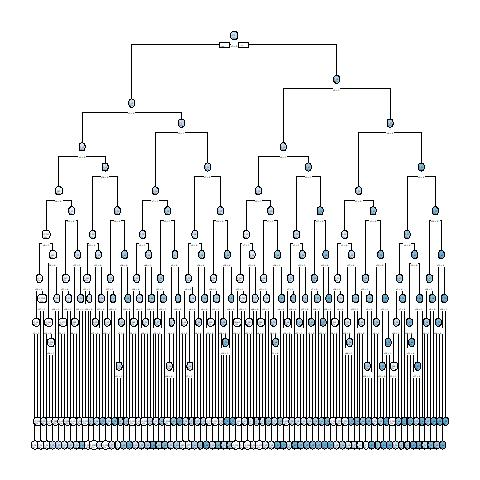

The data file committed next to this chart (first rows):
, x1, x2, x3, x4, x5, x6, x7, x8, x9, x10, x11, x12, x13, x14, x15, x16, x17, x18, x19, x20, x21, x22, x23
10001, 0, 1, 1, 1, 1, 0, 1, 1, 0, 1, 1, 1, 1, 0, 0, 1, 1, 1, 1, 1, 0, 1, 1
10002, 0, 0, 1, 0, 1, 0, 0, 0, 0, 1, 1, 0, 1, 1, 1, 0, 1, 0, 0, 1, 0, 1, 0
3, 0, 1, 0, 1, 1, 0, 1, 1, 1, 1, 0, 0, 1, 1, 0, 0, 0, 1, 0, 0, 0, 0, 1
10004, 0, 1, 1, 1, 0, 0, 1, 1, 1, 1, 1, 1, 0, 0, 1, 0, 0, 0, 0, 1, 1, 1, 0
10005, 1, 0, 1, 0, 0, 1, 0, 1, 0, 1, 0, 0, 1, 1, 1, 1, 0, 1, 0, 1, 0, 1, 1
6, 1, 0, 0, 0, 1, 0, 1, 0, 0, 1, 1, 0, 0, 0, 0, 0, 1, 1, 1, 0, 1, 1, 1
7, 1, 1, 0, 1, 1, 0, 1, 0, 0, 1, 0, 0, 1, 0, 0, 0, 0, 1, 0, 1, 1, 0, 1
10008, 1, 0, 0, 1, 1, 0, 0, 1, 1, 1, 0, 0, 0, 0, 0, 1, 0, 0, 1, 1, 1, 1, 1
10009, 1, 0, 1, 0, 1, 1, 1, 0, 1, 1, 1, 0, 0, 1, 0, 0, 1, 1, 0, 1, 0, 1, 1
10010, 0, 1, 1, 0, 0, 0, 1, 1, 0, 1, 0, 1, 0, 1, 0, 1, 1, 1, 1, 0, 1, 0, 0
10011, 1, 1, 1, 0, 1, 0, 1, 1, 1, 0, 0, 0, 1, 0, 0, 0, 1, 1, 1, 1, 0, 1, 1
12, 1, 1, 0, 0, 1, 0, 0, 1, 0, 0, 1, 1, 1, 0, 0, 0, 1, 0, 1, 0, 0, 1, 1
10013, 0, 1, 0, 1, 0, 0, 1, 1, 1, 1, 1, 0, 0, 0, 1, 0, 1, 0, 0, 0, 0, 0, 1
10014, 1, 1, 0, 0, 0, 0, 0, 0, 1, 1, 1, 1, 0, 0, 1, 0, 1, 1, 0, 1, 0, 0, 1
10015, 1, 1, 1, 1, 1, 0, 0, 0, 1, 0, 1, 1, 0, 0, 1, 1, 1, 0, 1, 0, 0, 0, 0
16, 1, 0, 0, 0, 1, 0, 1, 0, 1, 1, 0, 1, 0, 0, 0, 1, 0, 1, 1, 1, 1, 1, 0
17, 1, 0, 1, 0, 1, 0, 1, 1, 0, 1, 1, 1, 0, 0, 0, 1, 1, 1, 0, 1, 0, 1, 0
18, 1, 1, 0, 1, 1, 0, 0, 0, 0, 1, 0, 0, 1, 0, 1, 0, 0, 0, 0, 0, 1, 0, 0
10019, 0, 1, 0, 1, 0, 1, 1, 0, 0, 1, 1, 0, 1, 0, 1, 1, 0, 0, 1, 0, 0, 1, 1
10020, 0, 1, 1, 0, 1, 1, 1, 1, 0, 0, 0, 1, 1, 1, 0, 0, 1, 0, 0, 0, 1, 1, 1
10021, 0, 1, 0, 0, 1, 1, 0, 1, 0, 0, 0, 1, 1, 0, 1, 1, 1, 0, 0, 0, 0, 1, 1
22, 1, 1, 0, 1, 1, 0, 1, 1, 0, 1, 1, 1, 1, 1, 1, 0, 0, 1, 1, 1, 1, 0, 0
23, 0, 1, 1, 1, 0, 0, 1, 0, 1, 0, 0, 0, 1, 1, 0, 1, 1, 1, 1, 0, 1, 1, 1
10024, 0, 1, 1, 1, 1, 1, 0, 0, 1, 0, 1, 0, 1, 0, 1, 1, 1, 1, 0, 1, 0, 0, 1
10025, 1, 0, 1, 0, 0, 1, 0, 1, 0, 0, 1, 1, 1, 0, 0, 1, 1, 0, 0, 0, 1, 0, 1
10026, 0, 0, 1, 1, 1, 1, 1, 0, 0, 1, 0, 0, 0, 0, 0, 0, 1, 0, 1, 0, 1, 0, 0
10027, 1, 1, 1, 0, 1, 0, 0, 1, 1, 1, 0, 0, 1, 0, 0, 1, 0, 0, 1, 1, 1, 1, 1
28, 0, 0, 0, 0, 0, 1, 1, 1, 1, 0, 0, 0, 0, 1, 0, 1, 0, 1, 1, 1, 1, 0, 1
29, 0, 1, 1, 0, 1, 0, 0, 1, 0, 1, 0, 1, 1, 1, 1, 0, 0, 0, 1, 0, 1, 1, 1
10030, 0, 1, 1, 0, 0, 0, 1, 1, 1, 1, 1, 0, 1, 1, 0, 0, 1, 1, 1, 1, 1, 0, 0
10031, 0, 1, 1, 1, 0, 1, 0, 1, 0, 0, 1, 0, 0, 0, 1, 1, 0, 0, 0, 0, 1, 1, 1
32, 0, 1, 0, 0, 0, 1, 1, 1, 1, 1, 0, 1, 0, 0, 1, 1, 1, 0, 1, 1, 1, 1, 1
10033, 1, 0, 1, 1, 1, 1, 1, 1, 1, 1, 0, 1, 0, 1, 0, 0, 0, 1, 0, 0, 1, 0, 0
34, 1, 1, 1, 1, 1, 1, 0, 0, 1, 1, 0, 0, 1, 0, 0, 0, 1, 0, 0, 1, 0, 1, 1
35, 0, 0, 1, 1, 1, 1, 0, 1, 0, 0, 0, 0, 1, 0, 1, 0, 1, 0, 0, 0, 0, 1, 0
10036, 0, 1, 1, 1, 1, 1, 0, 1, 1, 0, 0, 0, 1, 1, 0, 0, 1, 0, 1, 1, 1, 1, 0
10037, 1, 0, 1, 1, 1, 1, 1, 0, 1, 1, 0, 0, 1, 1, 1, 1, 0, 0, 0, 1, 1, 1, 0
38, 0, 0, 1, 0, 0, 1, 0, 0, 1, 0, 1, 1, 0, 0, 0, 0, 0, 0, 1, 1, 0, 1, 1
39, 0, 1, 1, 0, 1, 1, 0, 0, 0, 1, 1, 0, 1, 1, 1, 0, 0, 1, 1, 0, 0, 1, 0
40, 0, 1, 1, 0, 0, 1, 0, 0, 0, 1, 0, 0, 0, 1, 0, 1, 1, 0, 1, 0, 0, 0, 1
10041, 1, 1, 0, 1, 1, 1, 0, 1, 0, 0, 0, 0, 1, 1, 1, 1, 0, 0, 1, 0, 1, 1, 0
10042, 1, 1, 0, 0, 0, 1, 0, 1, 0, 0, 0, 0, 0, 1, 0, 1, 1, 0, 0, 0, 0, 1, 1
10043, 0, 1, 1, 1, 0, 1, 1, 1, 1, 0, 1, 0, 1, 1, 1, 0, 1, 0, 0, 0, 0, 0, 1
10044, 0, 0, 1, 0, 1, 0, 0, 0, 1, 1, 0, 0, 1, 1, 1, 1, 1, 1, 1, 0, 0, 0, 1
45, 0, 0, 1, 1, 0, 1, 1, 1, 1, 1, 0, 0, 0, 1, 0, 0, 1, 0, 1, 0, 0, 1, 0
10046, 1, 0, 1, 1, 1, 1, 0, 1, 1, 0, 0, 1, 0, 1, 0, 0, 1, 0, 1, 1, 0, 1, 1
47, 0, 1, 1, 1, 1, 1, 0, 1, 0, 1, 0, 1, 0, 1, 0, 0, 1, 0, 0, 1, 0, 0, 1
10048, 0, 0, 1, 1, 0, 1, 1, 1, 1, 1, 1, 1, 1, 0, 1, 1, 0, 1, 1, 1, 1, 0, 1
49, 0, 0, 0, 0, 0, 1, 1, 1, 0, 0, 0, 0, 0, 0, 0, 0, 0, 1, 1, 0, 1, 0, 1
50, 0, 1, 0, 0, 0, 0, 0, 0, 1, 0, 1, 1, 0, 0, 1, 0, 1, 1, 0, 0, 0, 0, 0
10051, 1, 0, 0, 0, 0, 1, 1, 1, 1, 0, 0, 1, 0, 0, 0, 1, 1, 0, 1, 0, 0, 0, 1
52, 0, 1, 1, 1, 1, 1, 0, 1, 1, 0, 0, 1, 1, 1, 1, 0, 0, 1, 0, 1, 0, 0, 0
53, 0, 1, 0, 1, 0, 1, 1, 1, 0, 1, 1, 1, 0, 0, 0, 1, 0, 0, 1, 0, 1, 1, 0
10054, 1, 0, 1, 0, 0, 0, 0, 0, 1, 0, 1, 0, 0, 1, 0, 0, 1, 1, 1, 0, 0, 1, 1
55, 1, 1, 1, 1, 0, 1, 0, 1, 1, 1, 1, 0, 0, 1, 1, 0, 1, 1, 1, 1, 1, 1, 1
56, 0, 0, 0, 1, 0, 0, 0, 1, 0, 1, 1, 0, 0, 0, 0, 1, 1, 0, 0, 0, 0, 1, 1
57, 0, 1, 1, 0, 1, 1, 1, 1, 0, 1, 0, 1, 1, 0, 1, 0, 0, 0, 1, 0, 0, 0, 1
58, 0, 0, 1, 1, 0, 1, 1, 0, 1, 1, 0, 0, 0, 1, 0, 1, 1, 0, 0, 0, 1, 1, 1
59, 1, 1, 1, 0, 0, 1, 1, 1, 0, 0, 0, 1, 1, 1, 0, 0, 0, 0, 0, 0, 0, 1, 0
60, 0, 0, 0, 1, 0, 1, 0, 0, 0, 1, 1, 0, 1, 0, 1, 0, 0, 1, 1, 0, 1, 1, 1
... 9,940 more rows
